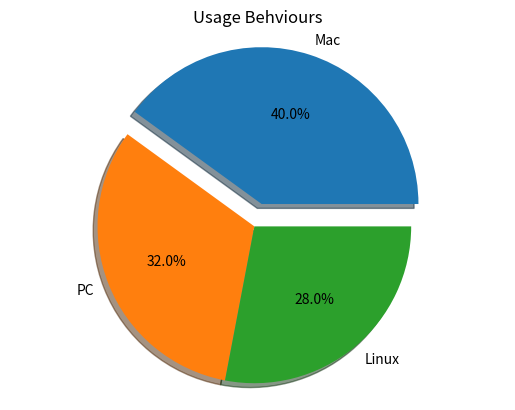

Write Python code to recreate this figure.
from matplotlib import pyplot

#1.Prepare data:
machine_count = [10,8,7]
#2.Prepare lables:
machine_name = ["Mac", "PC", "Linux"]
#3.Draw Pie:
# pyplot.pie(machine_count,labels = machine_name)
pyplot.pie(machine_count,labels=machine_name, autopct = "%.1f%%", explode = [0.15,0,0], shadow = True)
pyplot.axis("equal")  # để piechart có hình tròn
pyplot.title("Usage Behviours")
#4.Show:
pyplot.show()